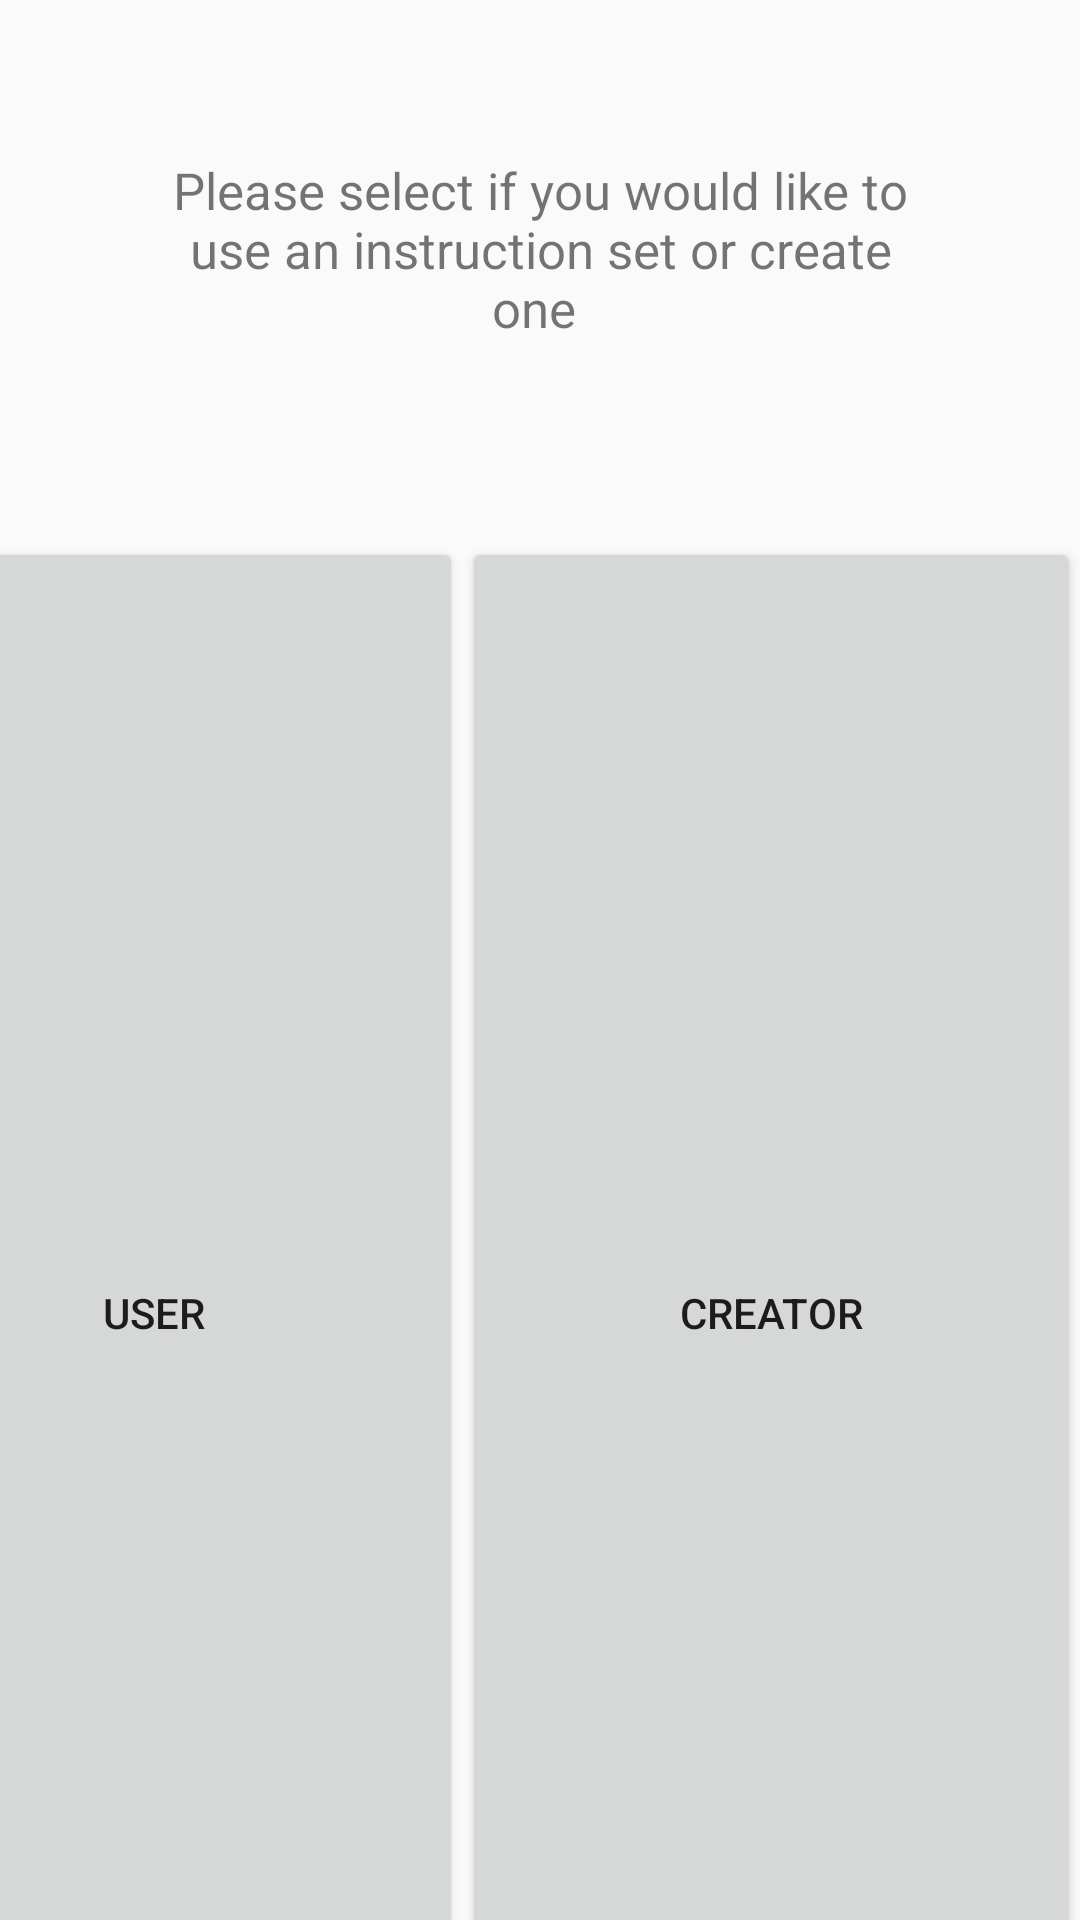

Write the Android layout XML for this screen, with the resource values it uses.
<!-- AndroidManifest.xml: application theme AppTheme -->
<!-- res/layout/activity_home.xml -->
<?xml version="1.0" encoding="utf-8"?>
<android.support.constraint.ConstraintLayout xmlns:android="http://schemas.android.com/apk/res/android"
    xmlns:app="http://schemas.android.com/apk/res-auto"
    xmlns:tools="http://schemas.android.com/tools"
    android:layout_width="match_parent"
    android:layout_height="match_parent"
    tools:context=".HomeActivity">

    <TextView
        android:id="@+id/textView2"
        android:layout_width="260dp"
        android:layout_height="59dp"
        android:layout_marginTop="52dp"
        android:gravity="center"
        android:text="Please select if you would like to use an instruction set or create one "
        android:textSize="17sp"
        app:layout_constraintEnd_toEndOf="parent"
        app:layout_constraintStart_toStartOf="parent"
        app:layout_constraintTop_toTopOf="parent" />

    <Button
        android:id="@+id/btnUser"
        android:layout_width="206dp"
        android:layout_height="517dp"
        android:layout_marginTop="68dp"
        android:onClick="openHelloScene"
        android:text="User"
        app:layout_constraintEnd_toStartOf="@+id/btnCreator"
        app:layout_constraintHorizontal_bias="1.0"
        app:layout_constraintStart_toStartOf="parent"
        app:layout_constraintTop_toBottomOf="@+id/textView2" />

    <Button
        android:id="@+id/btnCreator"
        android:layout_width="206dp"
        android:layout_height="517dp"
        android:onClick="openHelloScene"
        android:text="Creator"
        app:layout_constraintBaseline_toBaselineOf="@+id/btnUser"
        app:layout_constraintEnd_toEndOf="parent" />
</android.support.constraint.ConstraintLayout>
<!-- resources referenced by this layout -->
<resources>
  <style name="AppTheme" parent="Theme.AppCompat.Light.NoActionBar" />
</resources>
